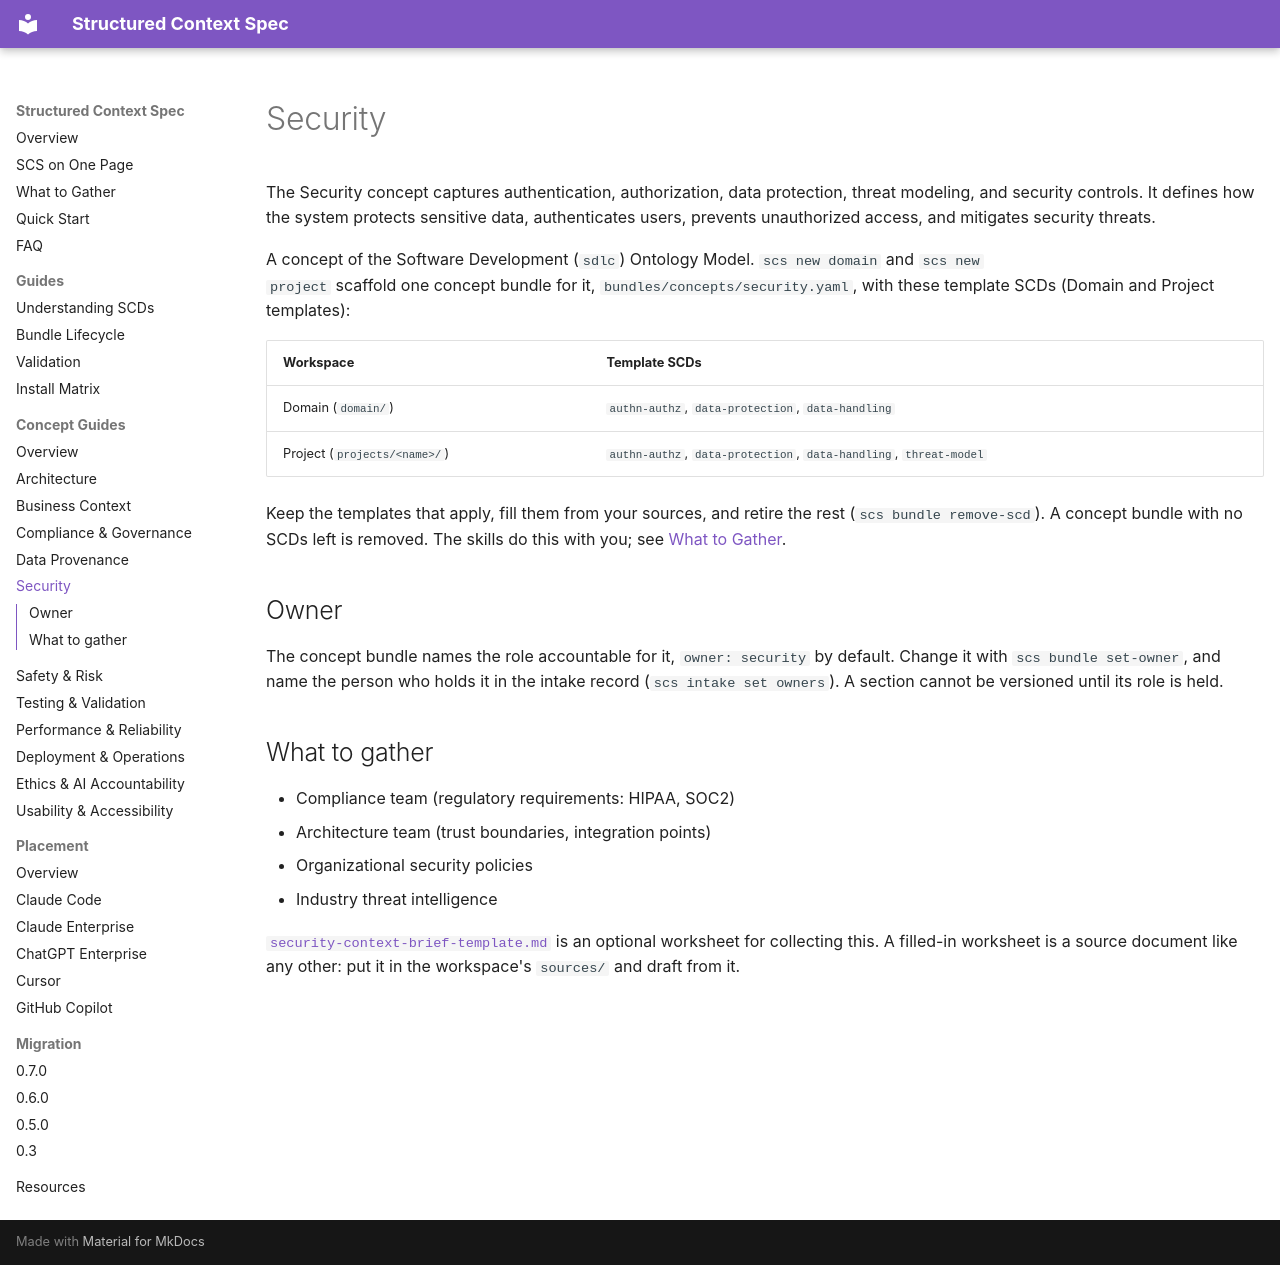

repository: tim-mccrimmon/structured-context-spec · page: concept-docs/security/index.html · generator: mkdocs

# Security

The Security concept captures authentication, authorization, data protection, threat modeling, and security controls. It defines how the system protects sensitive data, authenticates users, prevents unauthorized access, and mitigates security threats.

A concept of the Software Development (`sdlc`) Ontology Model. `scs new domain` and `scs new
project` scaffold one concept bundle for it, `bundles/concepts/security.yaml`, with these
template SCDs (Domain and Project templates):

| Workspace | Template SCDs |
|---|---|
| Domain (`domain/`) | `authn-authz`, `data-protection`, `data-handling` |
| Project (`projects/<name>/`) | `authn-authz`, `data-protection`, `data-handling`, `threat-model` |

Keep the templates that apply, fill them from your sources, and retire the rest
(`scs bundle remove-scd`). A concept bundle with no SCDs left is removed. The skills do this
with you; see [What to Gather](../../what-to-gather.md).

## Owner

The concept bundle names the role accountable for it, `owner: security` by default. Change it
with `scs bundle set-owner`, and name the person who holds it in the intake record
(`scs intake set owners`). A section cannot be versioned until its role is held.

## What to gather

- Compliance team (regulatory requirements: HIPAA, SOC2)
- Architecture team (trust boundaries, integration points)
- Organizational security policies
- Industry threat intelligence

[`security-context-brief-template.md`](security-context-brief-template.md) is an optional worksheet for collecting this. A filled-in worksheet
is a source document like any other: put it in the workspace's `sources/` and draft from it.
